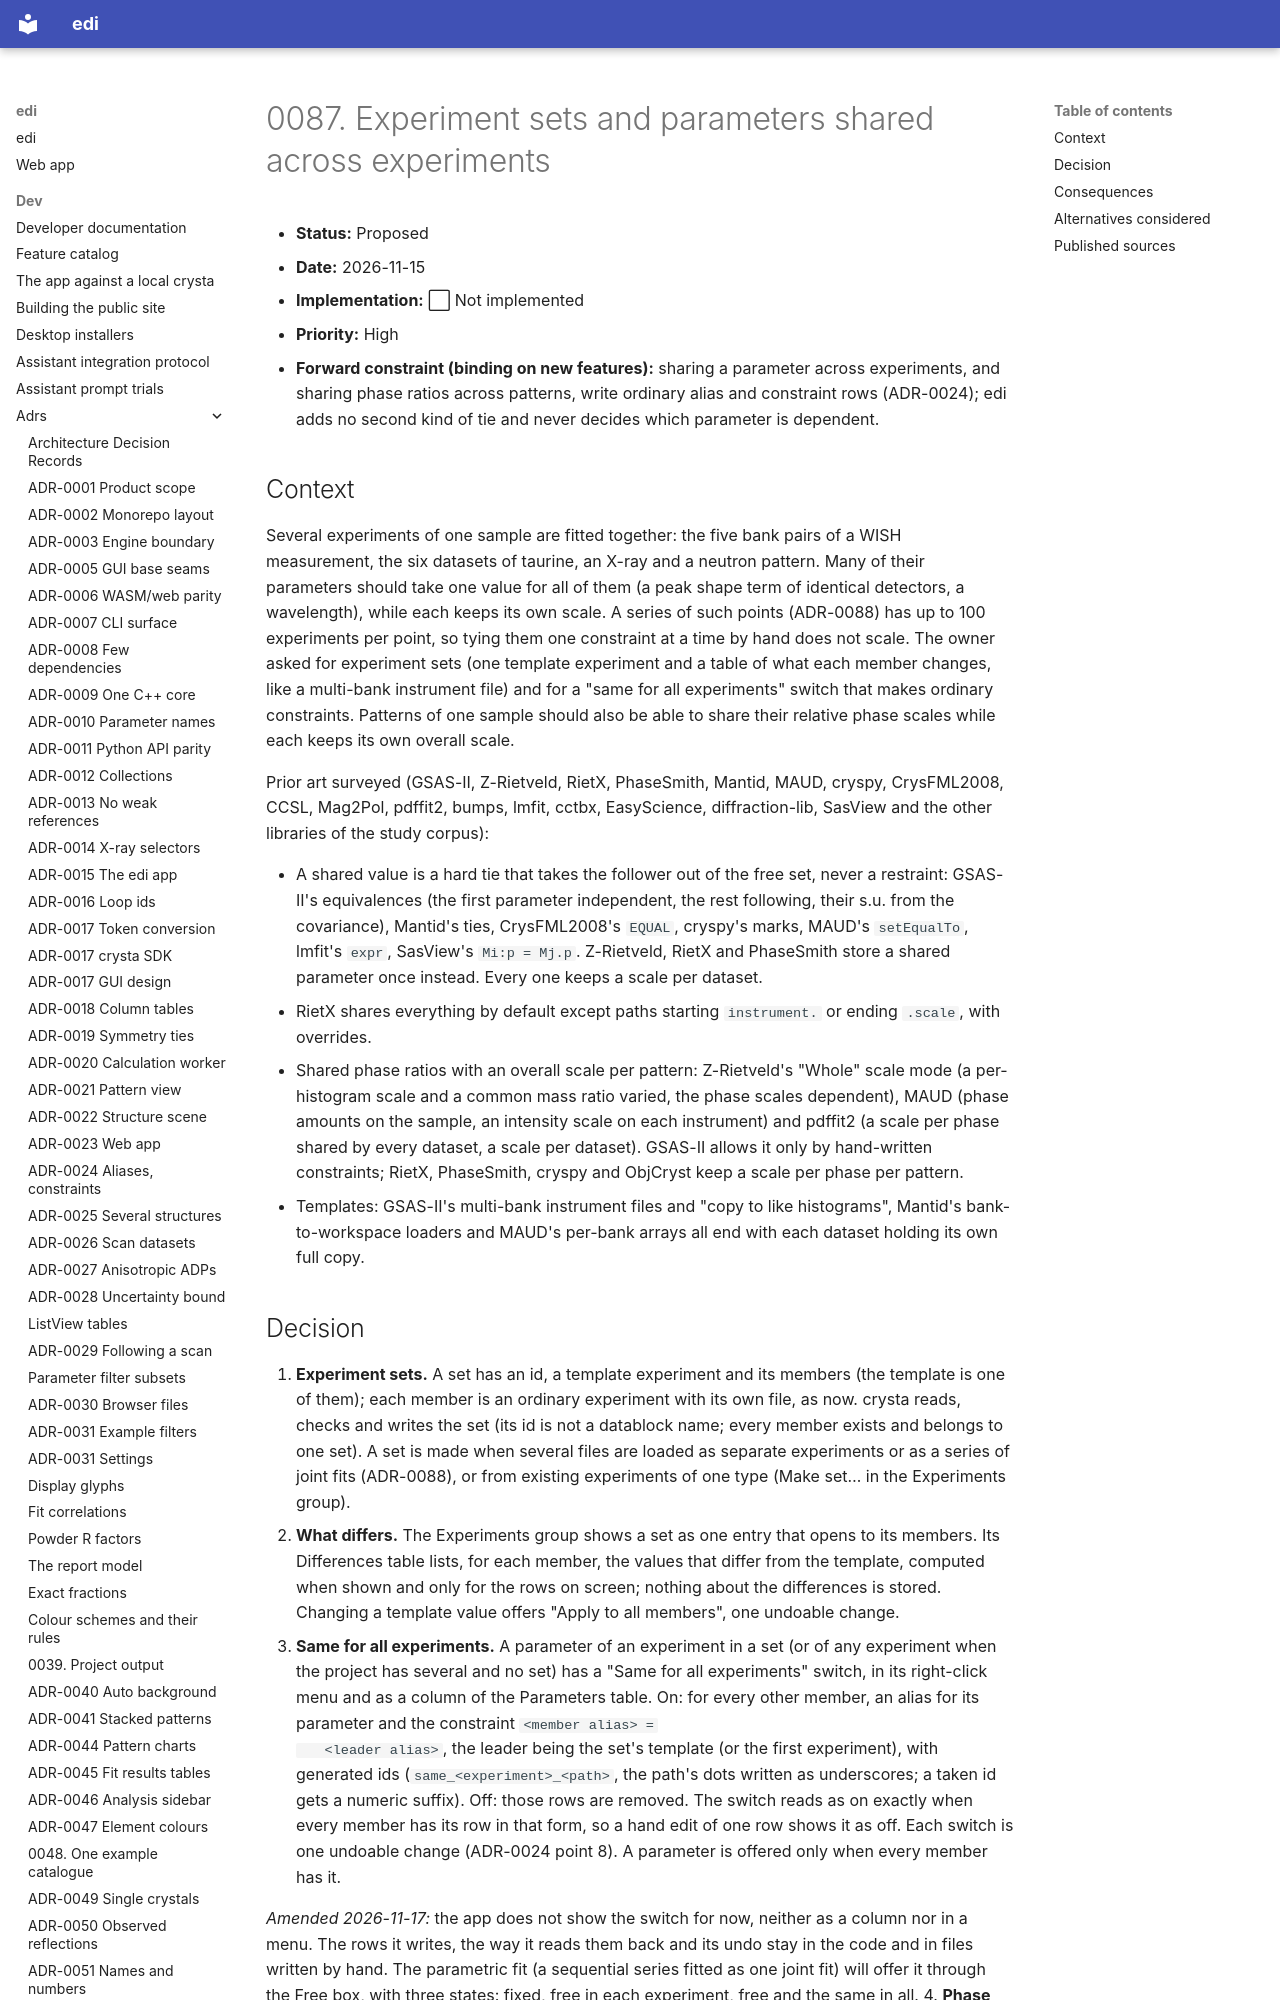

repository: enhantica/edi · page: dev/adrs/0087-experiment-sets-and-shared-parameters/index.html · generator: mkdocs

# 0087. Experiment sets and parameters shared across experiments

- **Status:** Proposed
- **Date:** 2026-11-15
- **Implementation:** ⬜ Not implemented
- **Priority:** High
- **Forward constraint (binding on new features):** sharing a parameter across experiments, and sharing phase ratios
  across patterns, write ordinary alias and constraint rows (ADR-0024); edi adds no second kind of tie and never
  decides which parameter is dependent.

## Context

Several experiments of one sample are fitted together: the five bank pairs of a WISH measurement, the six datasets of
taurine, an X-ray and a neutron pattern. Many of their parameters should take one value for all of them (a peak
shape term of identical detectors, a wavelength), while each keeps its own scale. A series of such points
(ADR-0088) has up to 100 experiments per point, so tying them one constraint at a time by hand does not scale. The
owner asked for experiment sets (one template experiment and a table of what each member changes, like a multi-bank
instrument file) and for a "same for all experiments" switch that makes ordinary constraints. Patterns of one sample
should also be able to share their relative phase scales while each keeps its own overall scale.

Prior art surveyed (GSAS-II, Z-Rietveld, RietX, PhaseSmith, Mantid, MAUD, cryspy, CrysFML2008, CCSL, Mag2Pol,
pdffit2, bumps, lmfit, cctbx, EasyScience, diffraction-lib, SasView and the other libraries of the study corpus):

- A shared value is a hard tie that takes the follower out of the free set, never a restraint: GSAS-II's
  equivalences (the first parameter independent, the rest following, their s.u. from the covariance), Mantid's ties,
  CrysFML2008's `EQUAL`, cryspy's marks, MAUD's `setEqualTo`, lmfit's `expr`, SasView's `Mi:p = Mj.p`. Z-Rietveld,
  RietX and PhaseSmith store a shared parameter once instead. Every one keeps a scale per dataset.
- RietX shares everything by default except paths starting `instrument.` or ending `.scale`, with overrides.
- Shared phase ratios with an overall scale per pattern: Z-Rietveld's "Whole" scale mode (a per-histogram scale and a
  common mass ratio varied, the phase scales dependent), MAUD (phase amounts on the sample, an intensity scale on each
  instrument) and pdffit2 (a scale per phase shared by every dataset, a scale per dataset). GSAS-II allows it only by
  hand-written constraints; RietX, PhaseSmith, cryspy and ObjCryst keep a scale per phase per pattern.
- Templates: GSAS-II's multi-bank instrument files and "copy to like histograms", Mantid's bank-to-workspace loaders
  and MAUD's per-bank arrays all end with each dataset holding its own full copy.
